The GitHub repository calvarado2004/csca5642-cleaned-vs-dirty contains a labelled image folder "plates_augmented" with 2 categories: cleaned, dirty. Examples follow, each with its label.

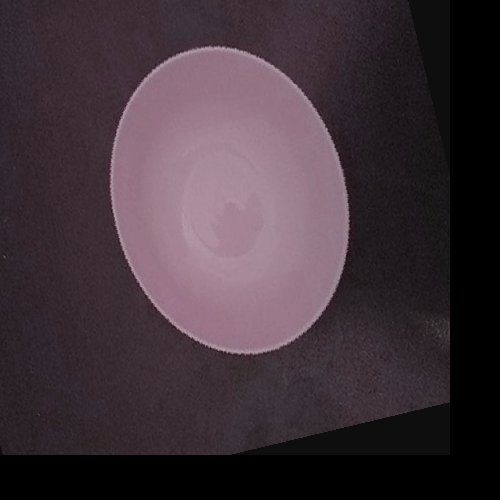
Label: cleaned

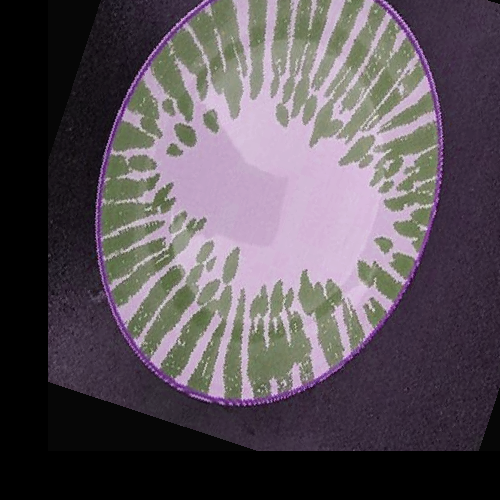
Label: cleaned

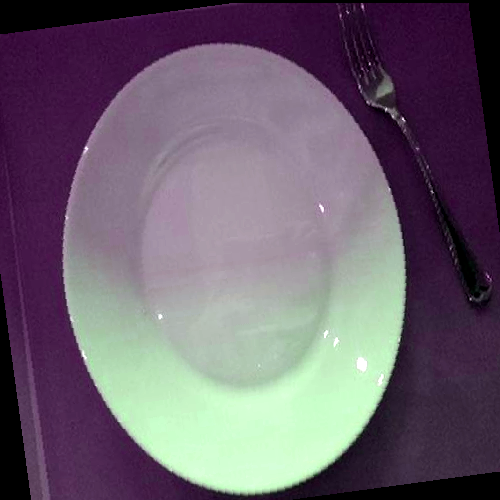
Label: cleaned

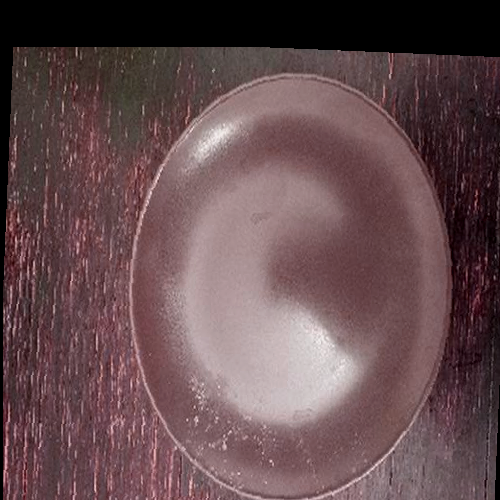
Label: dirty

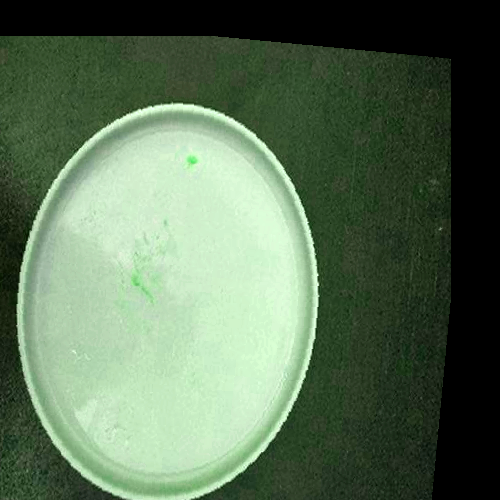
Label: dirty

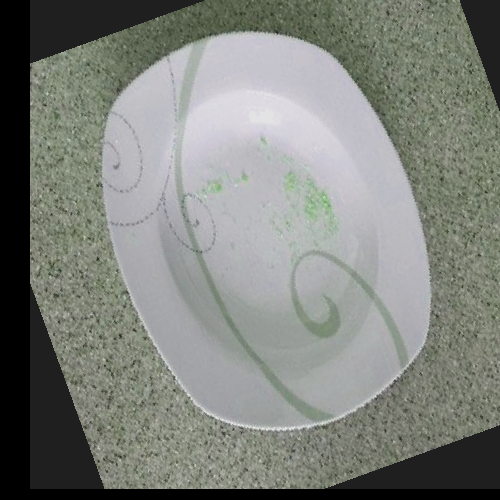
Label: dirty
